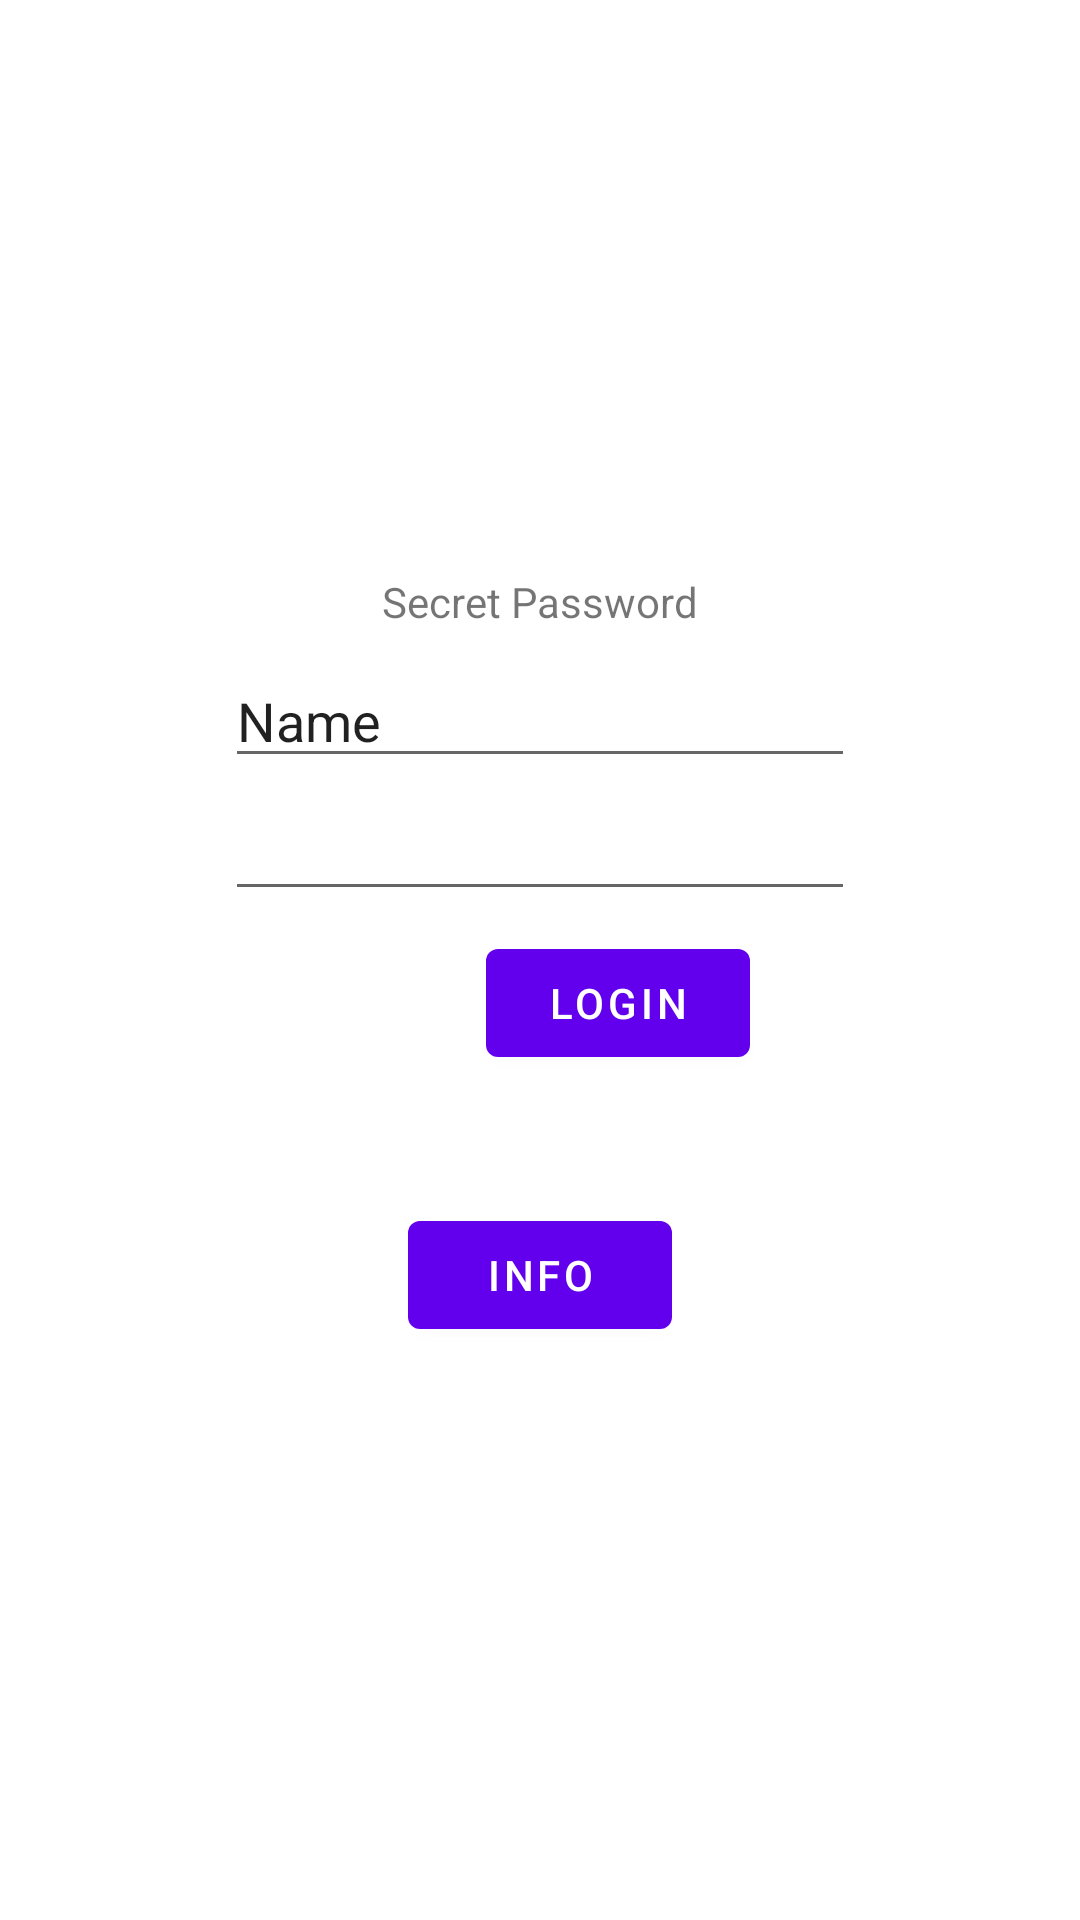

Android layout source for this screen:
<!-- AndroidManifest.xml: application theme Theme.ThrowAway -->
<!-- res/layout/fragment_first.xml -->
<?xml version="1.0" encoding="utf-8"?>
<androidx.constraintlayout.widget.ConstraintLayout
        xmlns:android="http://schemas.android.com/apk/res/android"
        xmlns:app="http://schemas.android.com/apk/res-auto"
        xmlns:tools="http://schemas.android.com/tools"
        android:layout_width="match_parent"
        android:layout_height="match_parent"
        tools:context=".FirstFragment">

    <TextView
            android:id="@+id/textview_first"
            android:layout_width="wrap_content"
            android:layout_height="wrap_content"
            android:text="Secret Password"
            app:layout_constraintTop_toTopOf="parent"
            app:layout_constraintStart_toStartOf="parent"
            app:layout_constraintEnd_toEndOf="parent"
            app:layout_constraintBottom_toTopOf="@id/button_first"
    />

    <Button
            android:id="@+id/button_first"
            android:layout_width="wrap_content"
            android:layout_height="wrap_content"
            android:text="Info"
            app:layout_constraintTop_toBottomOf="@id/textview_first"
            app:layout_constraintStart_toStartOf="parent"
            app:layout_constraintEnd_toEndOf="parent"
            app:layout_constraintBottom_toBottomOf="parent"
    />
    <Button
            android:text="Login"
            android:layout_width="wrap_content"
            android:layout_height="wrap_content" android:id="@+id/btnLogin"
            android:layout_marginBottom="36dp"
            app:layout_constraintBottom_toTopOf="@+id/button_first" android:layout_marginEnd="162dp"
            app:layout_constraintEnd_toEndOf="parent" app:layout_constraintStart_toStartOf="parent"
            android:layout_marginStart="162dp" app:layout_constraintHorizontal_bias="0.0"
            app:layout_constraintTop_toBottomOf="@+id/txtPassword"/>
    <EditText
            android:layout_width="wrap_content"
            android:layout_height="wrap_content"
            android:inputType="textPersonName"
            android:text="Name"
            android:ems="10"
            android:id="@+id/txtUsername"
            android:layout_marginTop="8dp"
            app:layout_constraintTop_toBottomOf="@+id/textview_first"
            app:layout_constraintStart_toStartOf="parent" app:layout_constraintEnd_toEndOf="parent"/>
    <EditText
            android:layout_width="wrap_content"
            android:layout_height="wrap_content"
            android:inputType="textPassword"
            android:ems="10"
            android:id="@+id/txtPassword"
            android:layout_marginTop="3dp"
            app:layout_constraintTop_toBottomOf="@+id/txtUsername" app:layout_constraintStart_toStartOf="parent"
            app:layout_constraintEnd_toEndOf="parent"/>
</androidx.constraintlayout.widget.ConstraintLayout>
<!-- resources referenced by this layout -->
<resources>
  <style name="Theme.ThrowAway" parent="Theme.MaterialComponents.DayNight.DarkActionBar">
          
          <item name="colorPrimary">@color/purple_500</item>
          <item name="colorPrimaryVariant">@color/purple_700</item>
          <item name="colorOnPrimary">@color/white</item>
          
          <item name="colorSecondary">@color/teal_200</item>
          <item name="colorSecondaryVariant">@color/teal_700</item>
          <item name="colorOnSecondary">@color/black</item>
          
          <item name="android:statusBarColor" tools:targetApi="l">?attr/colorPrimaryVariant</item>
          
      </style>
  <!-- not gathered from this repository: default colours our renderer supplied (Android Studio template values) -->
  <color name="purple_500">#FF6200EE</color>
  <color name="purple_700">#FF3700B3</color>
  <color name="teal_200">#FF03DAC5</color>
  <color name="teal_700">#FF018786</color>
  <color name="black">#FF000000</color>
  <color name="white">#FFFFFFFF</color>
</resources>
